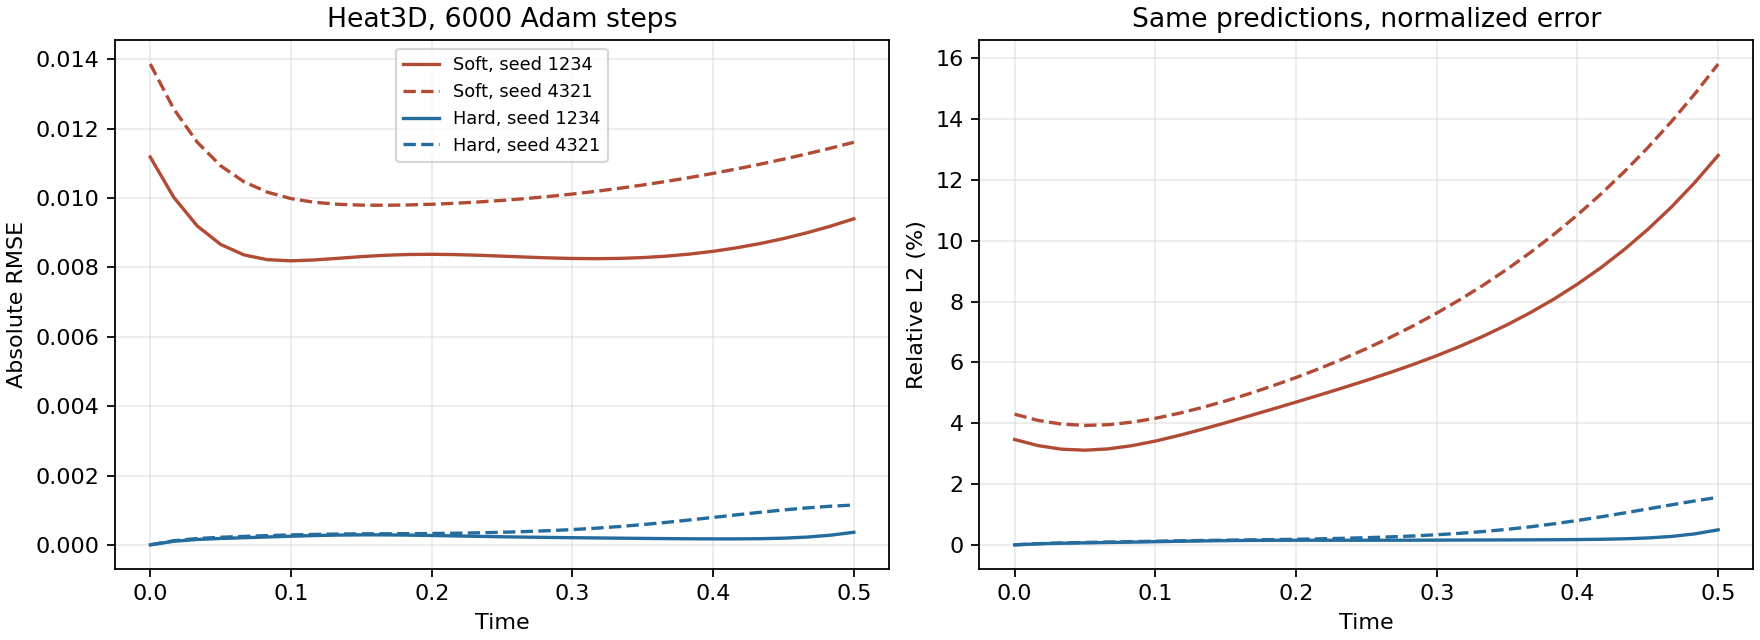

Values plotted in this chart, from the file beside it:
experiment, profile, revision, case, seed, steps, constraint, boundary_weight, lr_final_ratio, collocation_points, resample_every_epochs, relative_l2, final_relative_l2, pde_rmse, initial_rmse, boundary_rmse, training_seconds, warm_prediction_seconds, peak_allocated_bytes, peak_reserved_bytes, quality_checked, quality_passed, fingerprint
bc-weight-1-001, reference, b4ce1fffdb086a7a32417dc9723abafc3251392f, heat3d, 1234, 6000, soft, 1.0, 1, 1024, 0, 0.04682, 0.128, 0.03132, 0.01118, 0.01298, 55.87, 0.02037, , , True, True, 858ee3fd0cbda4d3f4a22bdd033a350f867ef207…
bc-weight-1-001, reference, b4ce1fffdb086a7a32417dc9723abafc3251392f, heat3d, 4321, 6000, soft, 1.0, 1, 1024, 0, 0.05756, 0.1581, 0.03272, 0.01387, 0.01502, 55.78, 0.01943, , , True, False, 9c1c32b02f245936940f1fddc084d1cb4fcfd926…
bc-weight-3-001, reference, b4ce1fffdb086a7a32417dc9723abafc3251392f, heat3d, 1234, 6000, soft, 3.0, 1, 1024, 0, 0.0647, 0.1912, 0.03685, 0.01288, 0.01336, 56.2, 0.02245, , , True, False, 92eb18fd2440a09d638d62094db3988ffcfaa23b…
bc-weight-3-001, reference, b4ce1fffdb086a7a32417dc9723abafc3251392f, heat3d, 4321, 6000, soft, 3.0, 1, 1024, 0, 0.05686, 0.1111, 0.04048, 0.01667, 0.01191, 56.25, 0.01969, , , True, False, 0b8e85a1dea7b05423e85e8893ab95076d1e6418…
bc-weight-10-001, reference, b4ce1fffdb086a7a32417dc9723abafc3251392f, heat3d, 1234, 6000, soft, 10.0, 1, 1024, 0, 0.04318, 0.07522, 0.04225, 0.01521, 0.009577, 56.33, 0.02149, , , True, True, dbabe0c677d5c15da2cd793138f2c482b45bea10…
bc-weight-10-001, reference, b4ce1fffdb086a7a32417dc9723abafc3251392f, heat3d, 4321, 6000, soft, 10.0, 1, 1024, 0, 0.0717, 0.1061, 0.05496, 0.02409, 0.008481, 56.19, 0.02075, , , True, False, b16e7ea90854a4093db157473c736d3035a864d2…
lr-decay-001, reference, 85acf6c694ae4ab37694c1054153dcad29b8a9b1, heat3d, 1234, 6000, soft, 1.0, 0.1, 1024, 0, 0.09045, 0.1975, 0.04441, 0.02349, 0.02388, 56.65, 0.01934, , , True, False, aacd2662e884213dc61f19235f59c28302bcdee0…
lr-decay-001, reference, 85acf6c694ae4ab37694c1054153dcad29b8a9b1, heat3d, 4321, 6000, soft, 1.0, 0.1, 1024, 0, 0.1122, 0.2818, 0.05532, 0.03187, 0.02909, 56.48, 0.02053, , , True, False, fe1aa16d35944bfddcad917c81e1db6d30ef1706…
lr-long-001, reference, 85acf6c694ae4ab37694c1054153dcad29b8a9b1, heat3d, 1234, 12000, soft, 1.0, 1.0, 1024, 0, 0.04605, 0.1156, 0.0198, 0.009631, 0.01057, 110.7, 0.01886, , , True, True, a46521908551a28962c02756b221985ff201a4f1…
lr-long-001, reference, 85acf6c694ae4ab37694c1054153dcad29b8a9b1, heat3d, 4321, 12000, soft, 1.0, 1.0, 1024, 0, 0.04044, 0.09385, 0.02159, 0.01013, 0.009284, 109.7, 0.01967, , , True, True, 5a746c0d2467f8f5d19cf281e89791d52445abc4…
resampling-001, reference, a38bb26e65f226bcef7ba0fd06a6d28aed5b298d, heat3d, 1234, 6000, soft, 1.0, 1.0, 1024, 1, 0.05404, 0.1075, 0.02395, 0.01301, 0.01443, 56.81, 0.02234, , , True, False, c0d2ae3de97b7586c1c580127f6f698bdd290374…
resampling-001, reference, a38bb26e65f226bcef7ba0fd06a6d28aed5b298d, heat3d, 4321, 6000, soft, 1.0, 1.0, 1024, 1, 0.07115, 0.2331, 0.03906, 0.01346, 0.01632, 56.8, 0.01895, , , True, False, b1c85752f8d4ebe9473566f22b2efbfe72eba8fb…
dense-lhs-001, reference, a38bb26e65f226bcef7ba0fd06a6d28aed5b298d, heat3d, 1234, 6000, soft, 1.0, 1.0, 4096, 0, 0.05222, 0.1123, 0.02524, 0.0116, 0.01326, 56.28, 0.02049, , , True, False, 169512ab61759ce4aad000cd69d0cf4b8b2dbd3f…
dense-lhs-001, reference, a38bb26e65f226bcef7ba0fd06a6d28aed5b298d, heat3d, 4321, 6000, soft, 1.0, 1.0, 4096, 0, 0.05303, 0.1286, 0.02699, 0.01196, 0.01379, 55.96, 0.02115, , , True, False, cf952be7541eecfc51157a0ca1751a7ccde66813…
hard-box-001, reference, c3ba93f9b77ffd4c1260f2fdae5b9fd026ecdabd, heat3d, 1234, 6000, hard_initial_dirichlet, 1.0, 1.0, 1024, 0, 0.001219, 0.004938, 0.005137, 4.569907432288443e-08, 3.088851570128604e-08, 76.72, 0.04687, 18433536, 23068672, True, True, 696f0e5415b5cb9c0522702a9cc0daa93ab2d462…
hard-box-001, reference, c3ba93f9b77ffd4c1260f2fdae5b9fd026ecdabd, heat3d, 4321, 6000, hard_initial_dirichlet, 1.0, 1.0, 1024, 0, 0.003157, 0.01564, 0.007952, 4.569907432288443e-08, 3.088851570128604e-08, 76.33, 0.04654, 18433536, 23068672, True, True, 66b0ad2decab5dfe49744be8a474e320ddfad96a…
hard-transfer-soft-001, standard, c3ba93f9b77ffd4c1260f2fdae5b9fd026ecdabd, heat2d, 1234, 3000, soft, 1.0, 1.0, 1024, 0, 0.02047, 0.04126, 0.02334, 0.00853, 0.01273, 27.14, 0.007235, 18192384, 23068672, True, True, b21ea906a0a34f300a67e1de809153e36df4c2f4…
hard-transfer-soft-001, standard, c3ba93f9b77ffd4c1260f2fdae5b9fd026ecdabd, heat2d, 4321, 3000, soft, 1.0, 1.0, 1024, 0, 0.02122, 0.04874, 0.02106, 0.006948, 0.01377, 26.77, 0.006531, 18192384, 23068672, True, True, 417d5bf4e3b8aaf9b40dbc4bc190f16a298f9540…
hard-transfer-soft-001, standard, c3ba93f9b77ffd4c1260f2fdae5b9fd026ecdabd, burgers, 1234, 3000, soft, 1.0, 1.0, 1024, 0, 0.002868, 0.004075, 0.007743, 0.001922, 0.001997, 24.45, 0.0002631, 17812992, 23068672, True, True, 30fcd4fc8d7d7cff59150bc595ad2812b7658ee0…
hard-transfer-soft-001, standard, c3ba93f9b77ffd4c1260f2fdae5b9fd026ecdabd, burgers, 4321, 3000, soft, 1.0, 1.0, 1024, 0, 0.005473, 0.007674, 0.01008, 0.00263, 0.003364, 24.76, 0.0002525, 17812992, 23068672, True, True, 5ad5af718e37398f534f5a437f6a281694b3b96d…
hard-transfer-hard-001, standard, c3ba93f9b77ffd4c1260f2fdae5b9fd026ecdabd, heat2d, 1234, 3000, hard_initial_dirichlet, 1.0, 1.0, 1024, 0, 0.001554, 0.005099, 0.006269, 6.347962171725704e-08, 4.371138784240052e-08, 30.96, 0.01534, 18120704, 23068672, True, True, 89621e6cd4c023994467d4dd218e7a02a6521c45…
hard-transfer-hard-001, standard, c3ba93f9b77ffd4c1260f2fdae5b9fd026ecdabd, heat2d, 4321, 3000, hard_initial_dirichlet, 1.0, 1.0, 1024, 0, 0.001756, 0.0047, 0.009398, 6.347962171725704e-08, 4.371138784240052e-08, 30.82, 0.01414, 18120704, 23068672, True, True, 1625ec750552f32489e42d080390280cabe2843b…
hard-transfer-hard-001, standard, c3ba93f9b77ffd4c1260f2fdae5b9fd026ecdabd, burgers, 1234, 3000, hard_initial_dirichlet, 1.0, 1.0, 1024, 0, 0.0007465, 0.001539, 0.002903, 6.338602583840758e-08, 6.181723821345379e-08, 24.02, 0.0004495, 17781760, 23068672, True, True, 6c05defd047a8c9ab65b2f5cbebbf92076f5330a…
hard-transfer-hard-001, standard, c3ba93f9b77ffd4c1260f2fdae5b9fd026ecdabd, burgers, 4321, 3000, hard_initial_dirichlet, 1.0, 1.0, 1024, 0, 0.006239, 0.01516, 0.01725, 6.338602583840758e-08, 6.181723821345379e-08, 24.19, 0.0004494, 17781760, 23068672, True, True, c7d3ff10a654fc6a98bdf902b357b38d94f16051…
hard-short-soft-001, standard, c3ba93f9b77ffd4c1260f2fdae5b9fd026ecdabd, heat3d, 1234, 3000, soft, 1.0, 1.0, 1024, 0, 0.09155, 0.2217, 0.04462, 0.02291, 0.02435, 29.7, 0.01879, 18480640, 23068672, True, False, acc002c8871107b0b11fd47ebbc19591b008efce…
hard-short-soft-001, standard, c3ba93f9b77ffd4c1260f2fdae5b9fd026ecdabd, heat3d, 4321, 3000, soft, 1.0, 1.0, 1024, 0, 0.1139, 0.2655, 0.05632, 0.03148, 0.02919, 29.58, 0.01983, 18480640, 23068672, True, False, c471542561c7baf3b2476d22d6db2a0e0c61c846…
hard-short-hard-001, standard, c3ba93f9b77ffd4c1260f2fdae5b9fd026ecdabd, heat3d, 1234, 3000, hard_initial_dirichlet, 1.0, 1.0, 1024, 0, 0.00338, 0.008889, 0.01085, 4.569907432288443e-08, 3.088851570128604e-08, 40.02, 0.04693, 18433536, 23068672, True, True, e5b44e4fe295344bf26676f4cee5fc0a08bfb5b7…
hard-short-hard-001, standard, c3ba93f9b77ffd4c1260f2fdae5b9fd026ecdabd, heat3d, 4321, 3000, hard_initial_dirichlet, 1.0, 1.0, 1024, 0, 0.003571, 0.01227, 0.01308, 4.569907432288443e-08, 3.088851570128604e-08, 39.72, 0.04751, 18433536, 23068672, True, True, cacb8fae3d501ccb81a4d1097a76068efa66f8a6…
burgers-long-soft-001, standard, c3ba93f9b77ffd4c1260f2fdae5b9fd026ecdabd, burgers, 4321, 6000, soft, 1.0, 1.0, 1024, 0, 0.001916, 0.003104, 0.005265, 0.001595, 0.002082, 46.73, 0.0002543, 17812992, 23068672, True, True, 91fc445aa6f16ceaa24e0d707dd006926c53b651…
burgers-long-hard-001, standard, c3ba93f9b77ffd4c1260f2fdae5b9fd026ecdabd, burgers, 4321, 6000, hard_initial_dirichlet, 1.0, 1.0, 1024, 0, 0.00056, 0.001378, 0.002773, 6.338602583840758e-08, 6.181723821345379e-08, 45.82, 0.0004501, 17781760, 23068672, True, True, a482f8fc38cc71d197925d88f68cfb573f72c421…
hard-confirm-soft-001, reference, c3ba93f9b77ffd4c1260f2fdae5b9fd026ecdabd, heat3d, 19, 6000, soft, 1.0, 1.0, 1024, 0, 0.04907, 0.1371, 0.03184, 0.01216, 0.01325, 56.36, 0.02048, 18480640, 23068672, True, True, 64b33b2eada84d334a4bc76cfc0ff9beab85bdcf…
hard-confirm-soft-001, reference, c3ba93f9b77ffd4c1260f2fdae5b9fd026ecdabd, heat3d, 2026, 6000, soft, 1.0, 1.0, 1024, 0, 0.06655, 0.1166, 0.03536, 0.0163, 0.01549, 56.32, 0.01859, 18480640, 23068672, True, False, 7180e6c8272d0452a22c02634825f3f67c91e2d0…
hard-confirm-soft-001, reference, c3ba93f9b77ffd4c1260f2fdae5b9fd026ecdabd, heat3d, 73, 6000, soft, 1.0, 1.0, 1024, 0, 0.05596, 0.1388, 0.03449, 0.01356, 0.01414, 56.42, 0.01887, 18480640, 23068672, True, False, b428cb1c433be7616ee7fa11e12b02866d03a382…
hard-confirm-hard-001, reference, c3ba93f9b77ffd4c1260f2fdae5b9fd026ecdabd, heat3d, 19, 6000, hard_initial_dirichlet, 1.0, 1.0, 1024, 0, 0.004318, 0.01475, 0.009298, 4.569907432288443e-08, 3.088851570128604e-08, 76.14, 0.04658, 18433536, 23068672, True, True, 7249a6837af1c4b44882a089fe1ad381c3bbd0b6…
hard-confirm-hard-001, reference, c3ba93f9b77ffd4c1260f2fdae5b9fd026ecdabd, heat3d, 2026, 6000, hard_initial_dirichlet, 1.0, 1.0, 1024, 0, 0.00369, 0.01632, 0.007019, 4.569907432288443e-08, 3.088851570128604e-08, 76.58, 0.04713, 18433536, 23068672, True, True, 869d2e756267900fcb74bc457043916ff568f9cf…
hard-confirm-hard-001, reference, c3ba93f9b77ffd4c1260f2fdae5b9fd026ecdabd, heat3d, 73, 6000, hard_initial_dirichlet, 1.0, 1.0, 1024, 0, 0.001334, 0.004975, 0.005427, 4.569907432288443e-08, 3.088851570128604e-08, 76.63, 0.04695, 18433536, 23068672, True, True, 0056e3b397814ab2aa9d4ad67dbb5cf8ba5d7589…
memory-control-001, smoke, c3ba93f9b77ffd4c1260f2fdae5b9fd026ecdabd, heat3d, 1234, 256, soft, 1.0, 1.0, 1024, 0, 0.4219, 0.3451, 0.06953, 0.1601, 0.06355, 4.701, 0.02144, 18471424, 23068672, False, , 6bff73e0788e4a0fc8182cea588b7c0972aff46d…
memory-resampled-001, smoke, c3ba93f9b77ffd4c1260f2fdae5b9fd026ecdabd, heat3d, 1234, 256, soft, 1.0, 1.0, 1024, 1, 0.4239, 0.3591, 0.06656, 0.1611, 0.05972, 4.713, 0.02135, 18471424, 23068672, False, , 44588d731898145c3ef105f3249bbc04d163bd11…
memory-dense-001, smoke, c3ba93f9b77ffd4c1260f2fdae5b9fd026ecdabd, heat3d, 1234, 256, soft, 1.0, 1.0, 4096, 0, 0.4192, 0.4184, 0.07037, 0.1599, 0.06306, 4.699, 0.01989, 18471424, 23068672, False, , e938c46920d1f04eecdf3a9716d5945e51edf9e7…
